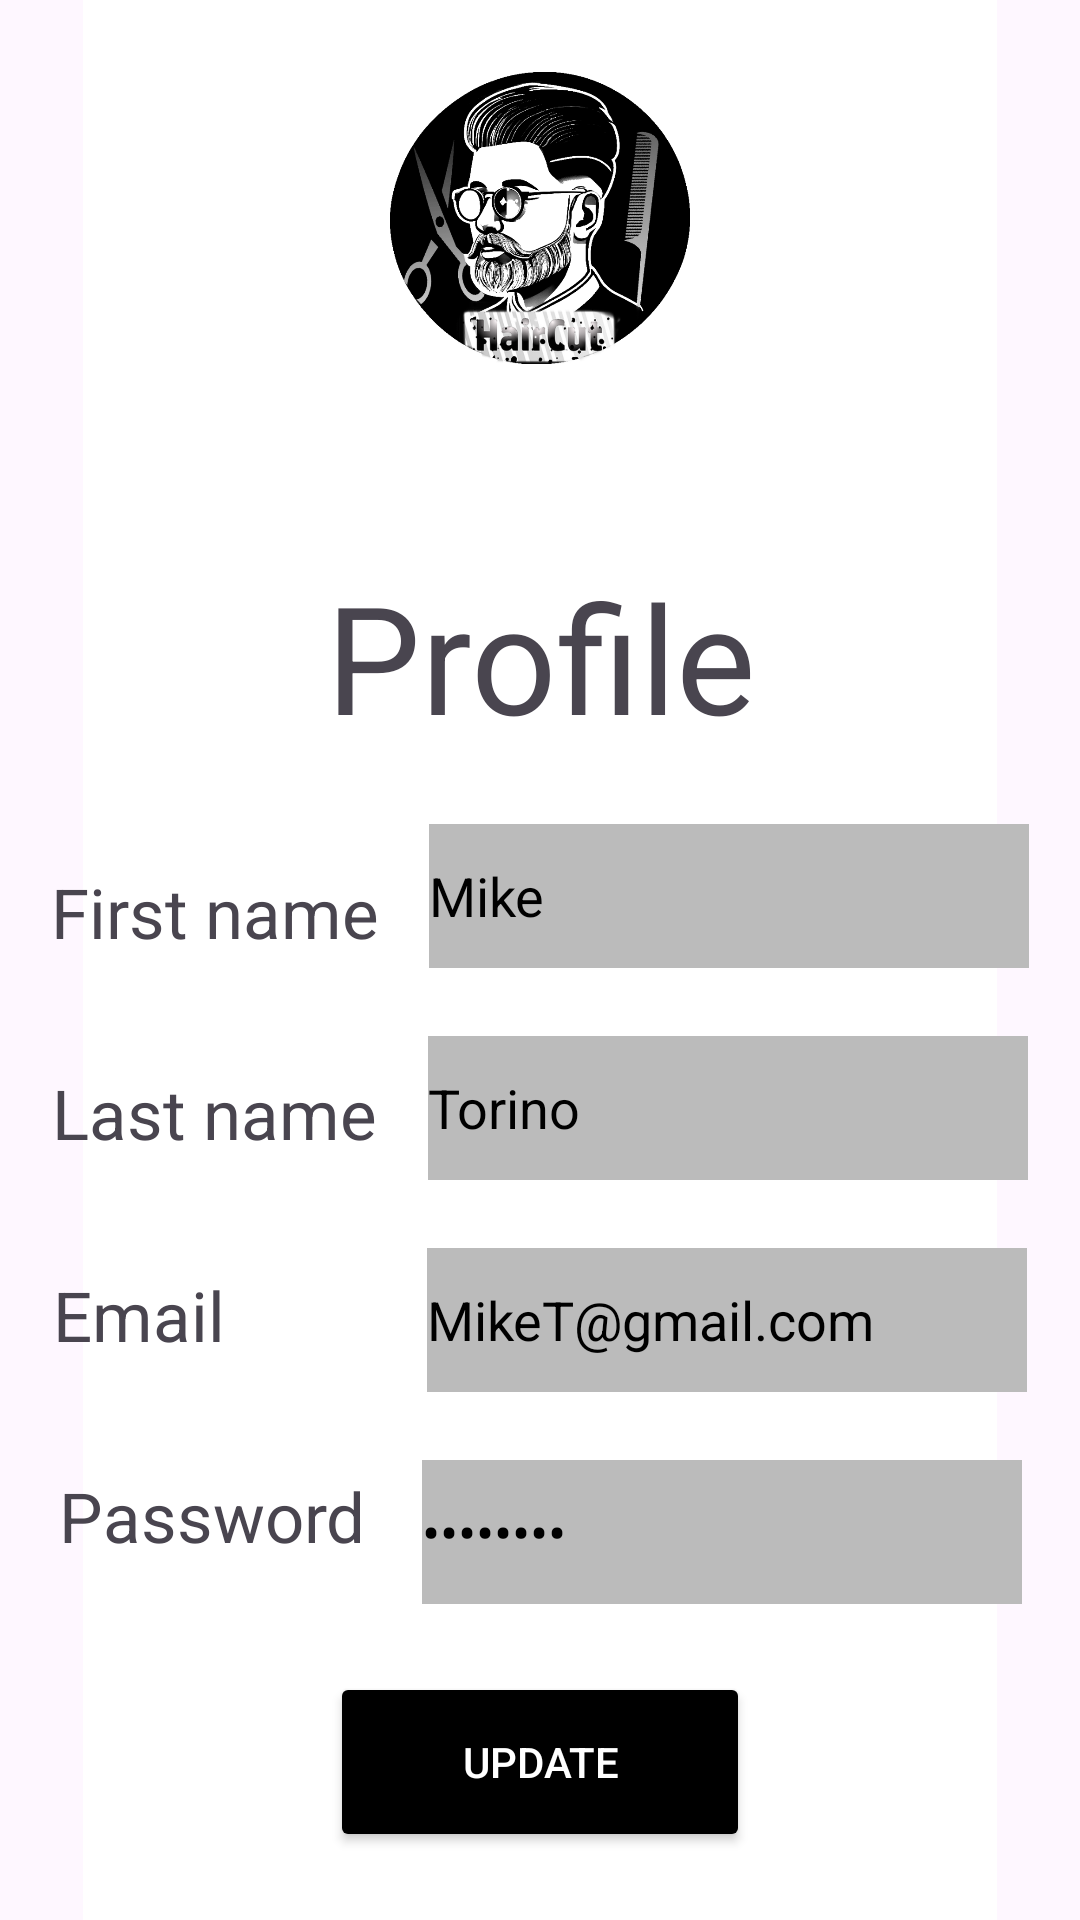

Layout XML and referenced resources for this Android screen:
<!-- AndroidManifest.xml: application theme Theme.Haircut -->
<!-- res/layout/fragment_profile1.xml -->
<?xml version="1.0" encoding="utf-8"?>
<FrameLayout xmlns:android="http://schemas.android.com/apk/res/android"
    xmlns:app="http://schemas.android.com/apk/res-auto"
    xmlns:tools="http://schemas.android.com/tools"
    android:id="@+id/fragment_container"
    android:layout_width="match_parent"
    android:layout_height="match_parent"
    tools:context=".profile1">

    <androidx.constraintlayout.widget.ConstraintLayout
        android:id="@+id/main"
        android:layout_width="wrap_content"
        android:layout_height="wrap_content">

        <ImageView
            android:id="@+id/imageView1"
            android:importantForAccessibility="no"
            android:layout_width="match_parent"
            android:layout_height="match_parent"
            android:src="@drawable/template"
            app:layout_constraintLeft_toLeftOf="parent"
            app:layout_constraintRight_toRightOf="parent"
            app:layout_constraintTop_toTopOf="parent"
            app:layout_constraintBottom_toBottomOf="parent" />


        <ImageView
            android:importantForAccessibility="no"
            android:id="@+id/haircut_app_icon"
            android:layout_width="100dp"
            android:layout_height="100dp"
            android:src="@drawable/haircut_app_icon"
            app:layout_constraintTop_toTopOf="parent"
            app:layout_constraintLeft_toLeftOf="parent"
            app:layout_constraintRight_toRightOf="parent"
            app:layout_constraintBottom_toTopOf="@id/signup_label" />

        <TextView
            android:id="@+id/signup_label"
            android:layout_width="wrap_content"
            android:layout_height="wrap_content"
            android:layout_marginTop="40dp"
            android:text="@string/profile"
            android:textAlignment="center"
            android:textSize="50sp"
            app:layout_constraintBottom_toTopOf="@id/f_name"
            app:layout_constraintLeft_toLeftOf="parent"
            app:layout_constraintRight_toRightOf="parent"
            app:layout_constraintTop_toBottomOf="@id/haircut_app_icon" />

        <EditText
            android:id="@+id/f_name"
            android:autofillHints="name"
            android:layout_width="200dp"
            android:layout_height="48dp"
            android:textColorHint="#000000"
            android:ems="10"
            android:inputType="textEmailAddress"
            android:background="#BBBBBB"
            android:textColor="#000000"
            android:text="Mike"
            android:hint="@string/f_name_hint"
            app:layout_constraintTop_toBottomOf="@id/signup_label"
            app:layout_constraintLeft_toRightOf="@id/f_name_label"
            app:layout_constraintRight_toRightOf="parent"
            app:layout_constraintBottom_toTopOf="@id/l_name" />

        <EditText
            android:id="@+id/l_name"
            android:autofillHints="name"
            android:layout_width="200dp"
            android:layout_height="48dp"
            android:text="Torino"
            android:ems="10"
            android:inputType="textEmailAddress"
            android:background="#BBBBBB"
            android:textColor="#000000"
            android:textColorHint="#000000"
            android:hint="@string/lname_hint"
            app:layout_constraintLeft_toRightOf="@id/Lname_label"
            app:layout_constraintRight_toRightOf="parent"
            app:layout_constraintTop_toBottomOf="@id/f_name"
            app:layout_constraintBottom_toTopOf="@id/email_field" />

        <TextView
            android:id="@+id/f_name_label"
            android:layout_width="wrap_content"
            android:layout_height="wrap_content"
            android:text="@string/first_name"
            android:textSize="23sp"
            app:layout_constraintLeft_toLeftOf="parent"
            app:layout_constraintRight_toLeftOf="@id/f_name"
            app:layout_constraintTop_toBottomOf="@id/signup_label"
            app:layout_constraintBottom_toTopOf="@id/Lname_label" />

        <TextView
            android:id="@+id/Lname_label"
            android:layout_width="wrap_content"
            android:layout_height="wrap_content"
            android:text="@string/last_name"
            android:textSize="23sp"
            app:layout_constraintLeft_toLeftOf="parent"
            app:layout_constraintRight_toLeftOf="@id/l_name"
            app:layout_constraintTop_toBottomOf="@id/f_name_label"
            app:layout_constraintBottom_toTopOf="@id/email_label" />

        <TextView
            android:id="@+id/email_label"
            android:layout_width="wrap_content"
            android:layout_height="wrap_content"
            android:text="@string/email1"
            android:textSize="23sp"
            app:layout_constraintLeft_toLeftOf="parent"
            app:layout_constraintRight_toLeftOf="@id/email_field"
            app:layout_constraintBottom_toTopOf="@id/Password_label"
            app:layout_constraintTop_toBottomOf="@id/Lname_label" />

        <EditText
            android:id="@+id/email_field"
            android:autofillHints="name"
            android:layout_width="200dp"
            android:layout_height="48dp"
            android:layout_marginStart="50dp"
            android:text="MikeT@gmail.com"
            android:inputType="textEmailAddress"
            android:background="#BBBBBB"
            android:textColor="#000000"
            android:hint="@string/email_hint"
            android:textColorHint="#000000"
            app:layout_constraintTop_toBottomOf="@id/l_name"
            app:layout_constraintLeft_toRightOf="@id/email_label"
            app:layout_constraintRight_toRightOf="parent"
            app:layout_constraintBottom_toTopOf="@id/pwd_field" />

        <TextView
            android:id="@+id/Password_label"
            android:layout_width="wrap_content"
            android:layout_height="wrap_content"
            android:text="@string/password"
            android:textAlignment="center"
            android:textSize="23sp"
            app:layout_constraintLeft_toLeftOf="parent"
            app:layout_constraintTop_toBottomOf="@id/email_label"
            app:layout_constraintRight_toLeftOf="@id/pwd_field"
            app:layout_constraintBottom_toTopOf="@id/update_profile" />

        <EditText
            android:id="@+id/pwd_field"
            android:autofillHints="name"
            android:layout_width="200dp"
            android:layout_height="48dp"
            android:text="MikeT321"
            android:ems="10"
            android:inputType="textPassword"
            android:background="#BBBBBB"
            android:textColor="#000000"
            android:hint="@string/pwd_hint"
            android:textColorHint="#000000"
            app:layout_constraintLeft_toRightOf="@id/Password_label"
            app:layout_constraintRight_toRightOf="parent"
            app:layout_constraintTop_toBottomOf="@id/email_field"
            app:layout_constraintBottom_toTopOf="@id/update_profile" />

        <Button
            android:id="@+id/update_profile"
            android:layout_width="140dp"
            android:layout_height="60dp"
            android:text="@string/update_profile"
            android:backgroundTint="#000000"
            android:textColor="#FFFFFF"
            app:layout_constraintTop_toBottomOf="@id/pwd_field"
            app:layout_constraintBottom_toBottomOf="parent"
            app:layout_constraintLeft_toLeftOf="parent"
            app:layout_constraintRight_toRightOf="parent" />

    </androidx.constraintlayout.widget.ConstraintLayout>
</FrameLayout>
<!-- resources referenced by this layout -->
<resources>
  <!-- drawable haircut_app_icon: webp bitmap (drawable, 96410 bytes) -->
  <!-- drawable template (drawable) -->
  <vector xmlns:android="http://schemas.android.com/apk/res/android"
      android:width="430dp"
      android:height="903dp"
      android:viewportWidth="430"
      android:viewportHeight="903">
    <path
        android:pathData="M0,0h430v903h-430z"
        android:fillColor="#ffffff"/>
    <path
        android:pathData="M1,866h428v37h-428z"
        android:fillColor="#ffffff"/>
  </vector>
  <string name="email1">Email</string>
  <string name="email_hint">Enter email</string>
  <string name="f_name_hint">Enter first name</string>
  <string name="first_name">First name</string>
  <string name="last_name">Last name</string>
  <string name="lname_hint">Enter last name</string>
  <string name="password">Password</string>
  <string name="profile">Profile</string>
  <string name="pwd_hint">Enter password</string>
  <string name="update_profile">Update</string>
  <style name="Theme.Haircut" parent="Base.Theme.Haircut" />
  <style name="Base.Theme.Haircut" parent="Theme.Material3.DayNight.NoActionBar">
          
          
      </style>
</resources>
